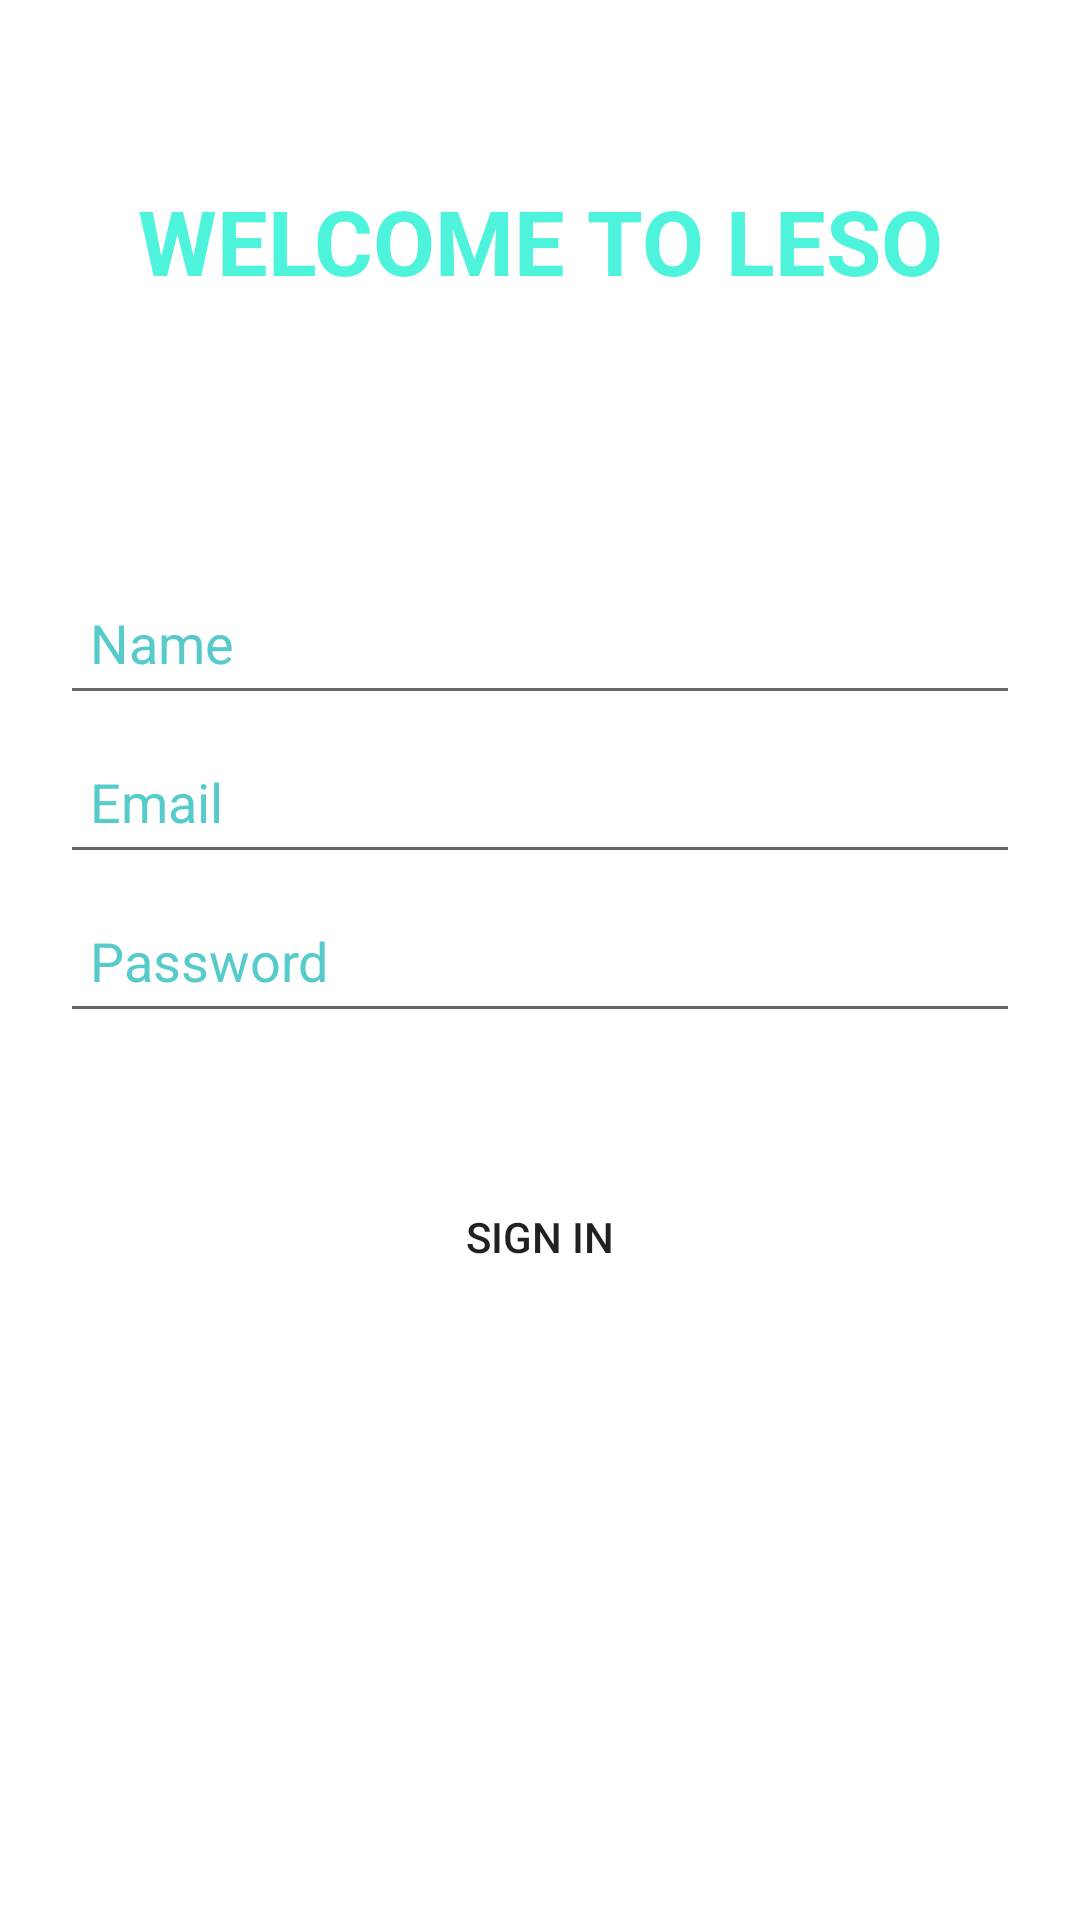

Reconstruct the res/layout file that produces this screen, plus the resources it refers to.
<!-- AndroidManifest.xml: application theme Theme.ChattingAplication -->
<!-- res/layout/activity_sign_in.xml -->
<?xml version="1.0" encoding="utf-8"?>
<RelativeLayout xmlns:android="http://schemas.android.com/apk/res/android"
    xmlns:tools="http://schemas.android.com/tools"
    android:layout_width="match_parent"
    android:layout_height="match_parent"
    android:background="@drawable/beckground"
    tools:context=".LogIn">

    <TextView
        android:id="@+id/header"
        android:layout_width="match_parent"
        android:layout_height="wrap_content"
        android:layout_marginTop="60dp"
        android:layout_marginRight="10dp"
        android:layout_marginLeft="10dp"
        android:gravity="center"
        android:text="@string/welcome_to_leso_chat"
        android:textColor="#4DF4DB"
        android:textSize="30sp"
        android:textStyle="bold">
    </TextView>

    <EditText
        android:id="@+id/name"
        android:layout_width="match_parent"
        android:layout_height="wrap_content"
        android:layout_below="@id/header"
        android:layout_marginLeft="20dp"
        android:layout_marginTop="90dp"
        android:layout_marginRight="20dp"
        android:autofillHints=""
        android:hint="@string/name"
        android:inputType="textPersonName"
        android:minHeight="48dp"
        android:padding="10dp"
        android:textColor="#57cbcc"
        android:textColorHint="#57cbcc"
        tools:ignore="TextContrastCheck">
    </EditText>

    <EditText
        android:id="@+id/email"
        android:layout_width="match_parent"
        android:layout_height="wrap_content"
        android:layout_below="@id/name"
        android:layout_marginLeft="20dp"
        android:layout_marginTop="5dp"
        android:layout_marginRight="20dp"
        android:autofillHints=""
        android:hint="@string/email"
        android:inputType="textEmailAddress"
        android:minHeight="48dp"
        android:padding="10dp"
        android:textColor="#57cbcc"
        android:textColorHint="#57cbcc"
        tools:ignore="TextContrastCheck">
    </EditText>

    <EditText
        android:id="@+id/password"
        android:layout_width="match_parent"
        android:layout_height="wrap_content"
        android:layout_below="@id/email"
        android:layout_marginLeft="20dp"
        android:layout_marginTop="5dp"
        android:layout_marginRight="20dp"
        android:autofillHints=""
        android:hint="@string/password"
        android:inputType="textPassword"
        android:minHeight="48dp"
        android:padding="10dp"
        android:textColor="#57cbcc"
        android:textColorHint="#57cbcc"
        tools:ignore="TextContrastCheck">
    </EditText>

    <TextView
        android:id="@+id/question"
        android:layout_width="match_parent"
        android:layout_height="wrap_content"
        android:layout_below="@+id/password"
        android:layout_marginTop="10dp"
        android:gravity="center"
        android:text="@string/click_on_sign_in_to_creat_account"
        android:textColor="#ffffff"
        tools:ignore="TextContrastCheck">
    </TextView>

    <Button
        android:id="@+id/signIn"
        android:layout_width="250dp"
        android:layout_height="48dp"
        android:layout_below="@+id/question"
        android:layout_centerHorizontal="true"
        android:layout_marginTop="15dp"
        android:background="@drawable/login_icon"
        android:text="@string/sign_in"
        tools:ignore="TextContrastCheck">
    </Button>

</RelativeLayout>
<!-- resources referenced by this layout -->
<resources>
  <string name="click_on_sign_in_to_creat_account">Click On Sign In to Creat Account</string>
  <string name="email">Email</string>
  <string name="name">Name</string>
  <string name="password">Password</string>
  <string name="sign_in">Sign In</string>
  <string name="welcome_to_leso_chat">WELCOME TO LESO</string>
  <style name="Theme.ChattingAplication" parent="Theme.MaterialComponents.DayNight.DarkActionBar">
          
          <item name="colorPrimary">@color/purple_500</item>
          <item name="colorPrimaryVariant">@color/purple_700</item>
          <item name="colorOnPrimary">@color/white</item>
          
          <item name="colorSecondary">@color/teal_200</item>
          <item name="colorSecondaryVariant">@color/teal_700</item>
          <item name="colorOnSecondary">@color/black</item>
          
          <item name="android:statusBarColor" tools:targetApi="l">?attr/colorPrimaryVariant</item>
          
      </style>
  <color name="purple_500">#FF6200EE</color>
  <color name="purple_700">#161515</color>
  <color name="white">#FFFFFFFF</color>
  <color name="teal_200">#FF03DAC5</color>
  <color name="teal_700">#FF018786</color>
  <color name="black">#FF000000</color>
</resources>
